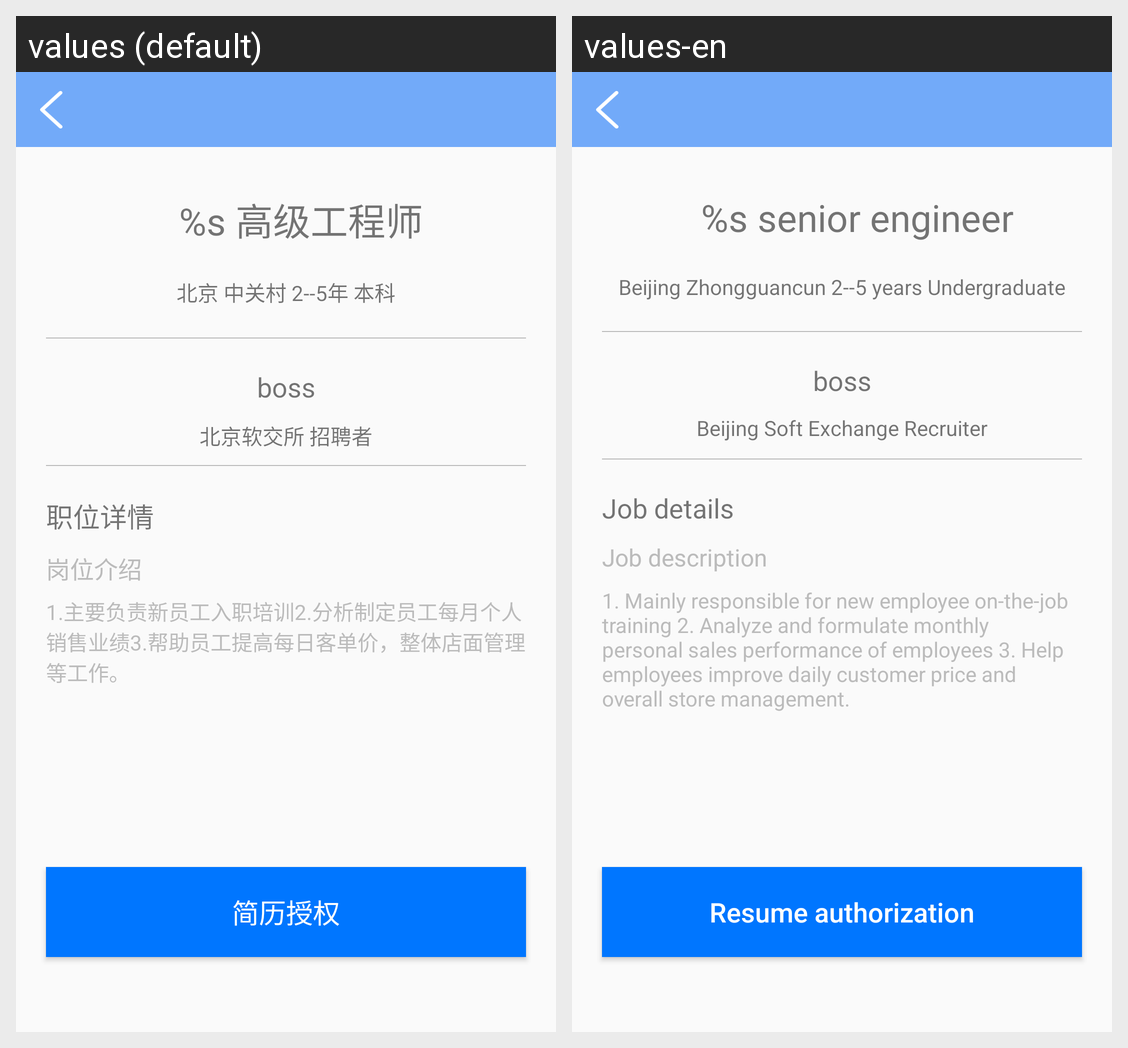

The Android screen above is rendered under two locales of the same app. Produce the string resources it draws, with the default and per-locale values.
Android screen res/layout/activity_postion_info.xml rendered under 2 locales, left to right: values (default), values-en. Device: Nexus 5 (rendered at 1080×1920; each locale shown at half size, 540×960, under a caption strip naming it); theme AppTheme.
Strings drawn on this screen, with the default value and each locale's value (text and hints the layout hard-codes, and strings that could not be matched under every locale, appear in the picture but are not listed):

java_engineer
  values: %s 高级工程师
  values-en: %s senior engineer

applicant_base_info
  values: 北京 中关村 2--5年 本科
  values-en: Beijing Zhongguancun 2--5 years Undergraduate

interviewer_info
  values: 北京软交所 招聘者
  values-en: Beijing Soft Exchange Recruiter

position_detail
  values: 职位详情
  values-en: Job details

position_introduction
  values: 岗位介绍
  values-en: Job description

last_job_details
  values: 1.主要负责新员工入职培训2.分析制定员工每月个人销售业绩3.帮助员工提高每日客单价，整体店面管理等工作。
  values-en: 1. Mainly responsible for new employee on-the-job training 2. Analyze and formulate monthly personal sales performance of employees 3. Help employees improve daily customer price and overall store management.

resume_authorization
  values: 简历授权
  values-en: Resume authorization
